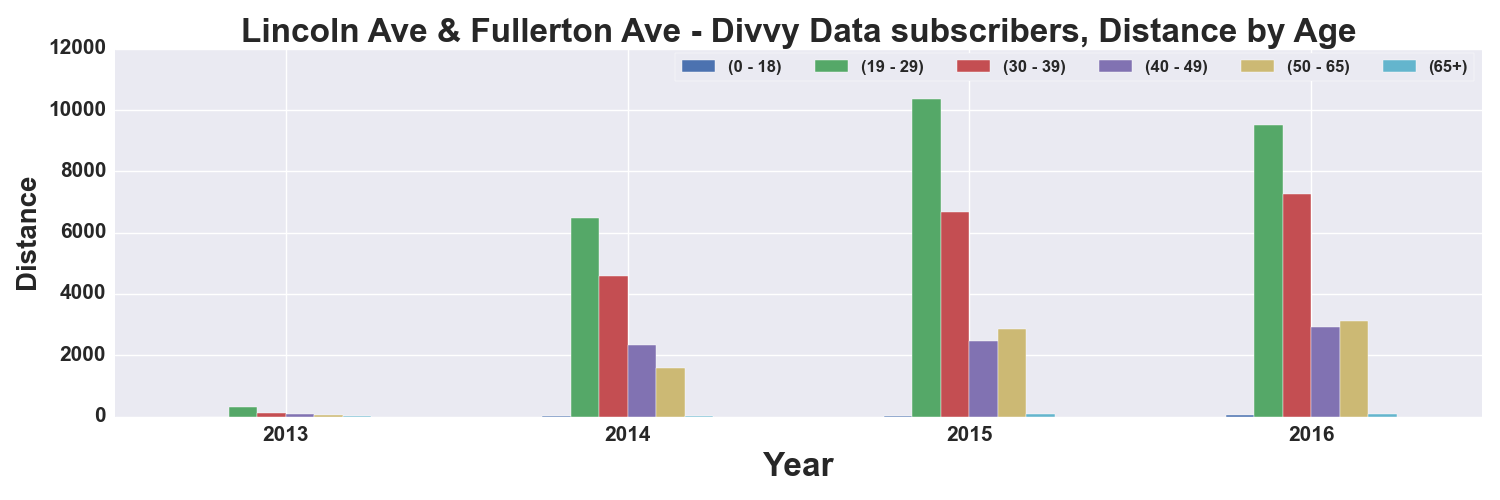

The data file committed next to this chart (first rows):
, START TIME YEAR, DISTANCE_Miles, DISTANCE_Miles, DISTANCE_Miles, DISTANCE_Miles, DISTANCE_Miles, DISTANCE_Miles
AGE_GROUP, , 0 - 18, 19 - 29, 30 - 39, 40 - 49, 50 - 65, 65+
0, 2013, , 297.8, 129.9, 84.38, 43.65, 26.32
1, 2014, 24.23, 6479, 4578, 2323, 1571, 23.55
2, 2015, 3.724, 10375, 6666, 2474, 2850, 69.72
3, 2016, 38.56, 9499, 7252, 2910, 3105, 92.97
